The GitHub repository NamanGandhi2005/Ultra-fruit-analyser contains a labelled image folder "augmented_dataset" with 21 categories: apple stage 1, apple stage 2, apple stage 3, banana stage 1, banana stage 2, banana stage 3, banana stage 4, banana stage 5, banana stage 6, banana stage 7, banana stage 8, banana stage 9, mango stage 1, mango stage 2, mango stage 3, mango stage 4, orange stage 1, orange stage 2, orange stage 3, orange stage 4, orange stage 5. Examples follow, each with its label.

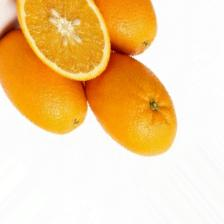
Label: orange stage 3

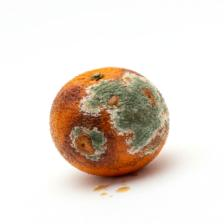
Label: orange stage 5

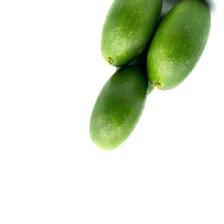
Label: orange stage 1

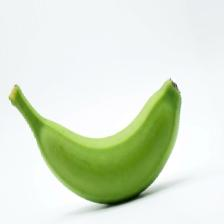
Label: banana stage 1

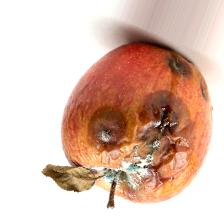
Label: apple stage 3

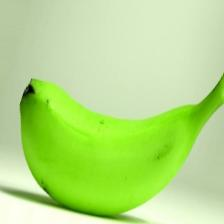
Label: banana stage 2
